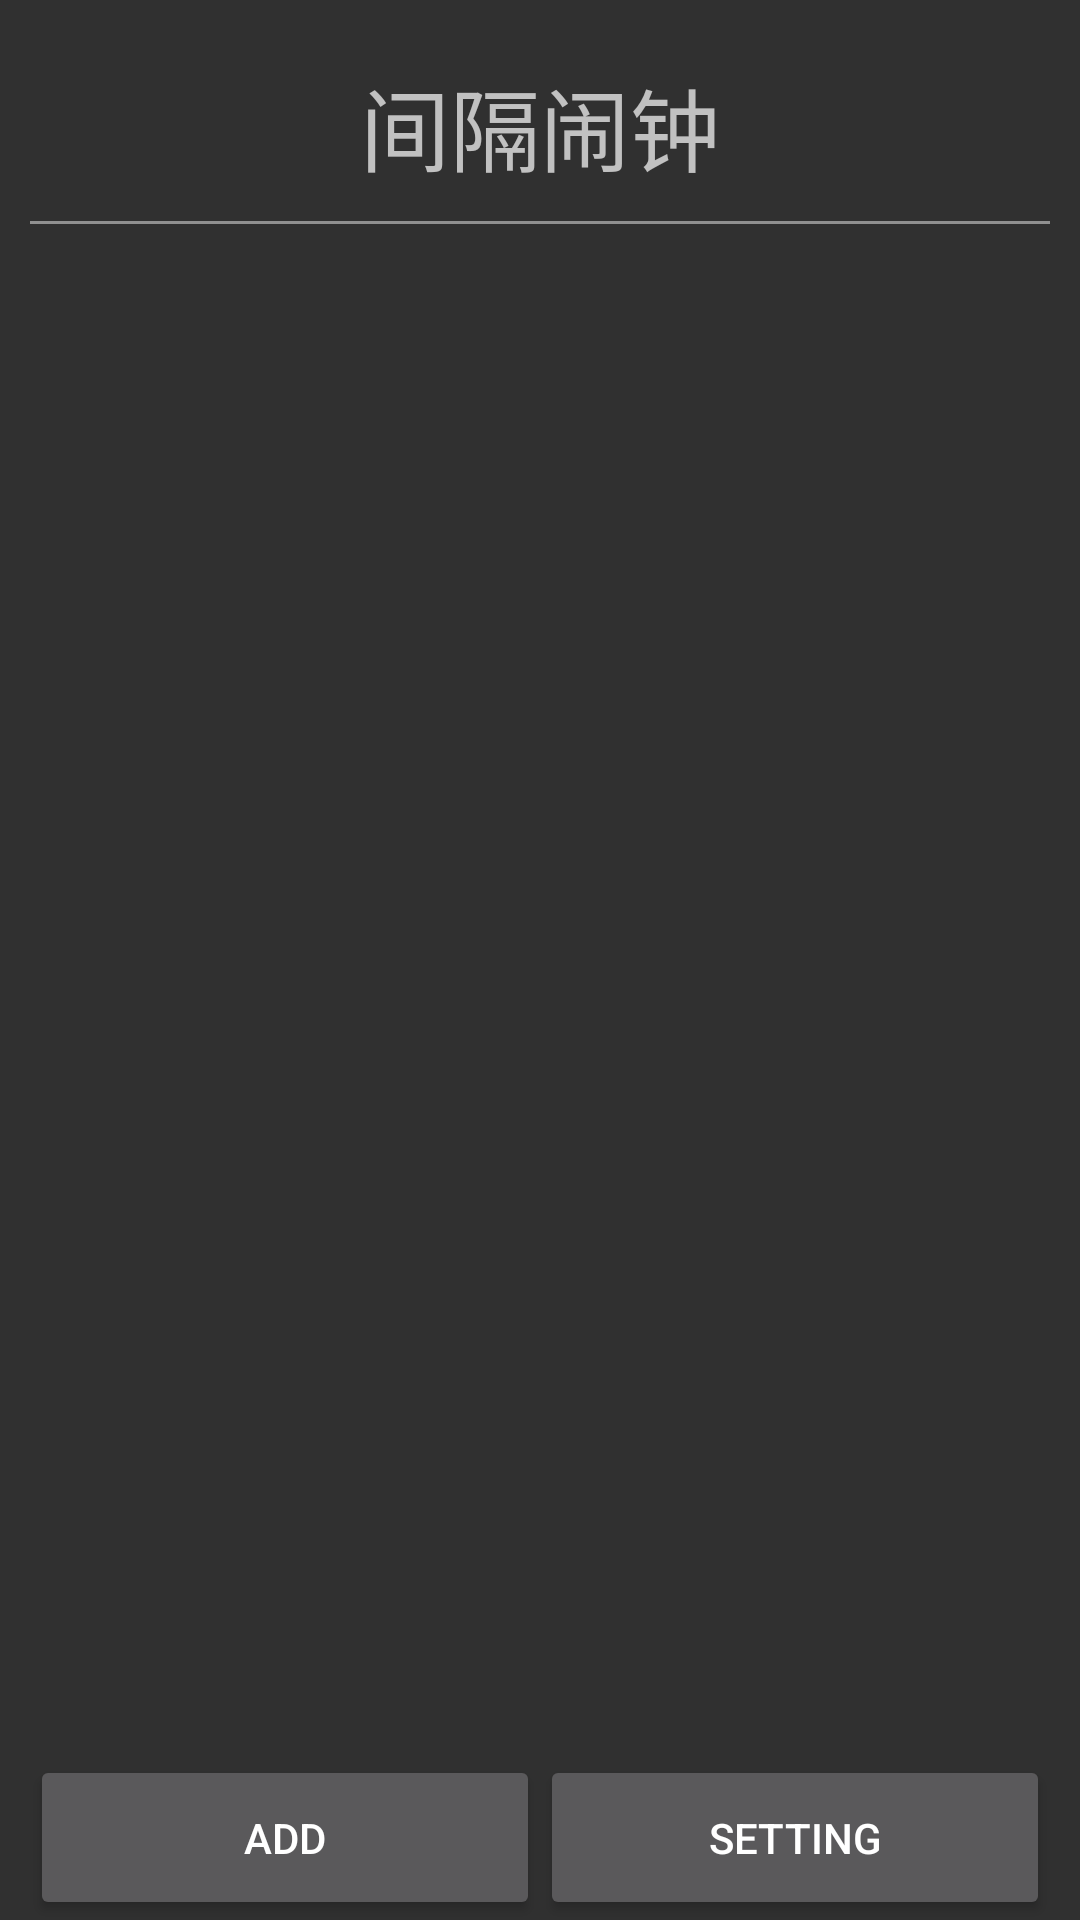

This screen was rendered from an Android layout file. Write that file and the resources it references.
<!-- AndroidManifest.xml: application theme AppTheme -->
<!-- res/layout/activity_main.xml -->
<?xml version="1.0" encoding="utf-8"?>
<LinearLayout xmlns:android="http://schemas.android.com/apk/res/android"
    xmlns:tools="http://schemas.android.com/tools"
    android:layout_width="match_parent"
    android:layout_height="match_parent"
    android:orientation="vertical"
    android:paddingLeft="10dp"
    android:paddingRight="10dp"
    tools:context="com.kunxun.intervalalarmclock.MainActivity">

    <TextView
        android:layout_width="match_parent"
        android:layout_height="wrap_content"
        android:text="@string/app_name"
        android:gravity="center_horizontal"
        android:paddingTop="20dp"
        android:paddingBottom="10dp"
        android:textSize="30dp" />

    <View
        android:layout_width="fill_parent"
        android:layout_height="1dp"
        android:background="#FF909090"
        android:paddingBottom="10dp"/>

    <ListView
        android:id="@+id/mListView"
        android:layout_width="wrap_content"
        android:layout_height="match_parent"
        android:layout_weight="1"></ListView>

    <LinearLayout
        android:layout_width="match_parent"
        android:layout_height="match_parent"
        android:layout_weight="4.5"
        android:orientation="horizontal">

        <Button
            android:id="@+id/Add"
            android:layout_width="match_parent"
            android:layout_height="match_parent"
            android:layout_weight="1"
            android:text="Add"/>

        <Button
            android:id="@+id/Setting"
            android:layout_width="match_parent"
            android:layout_height="match_parent"
            android:layout_gravity="center_horizontal"
            android:layout_weight="1"
            android:text="Setting" />

    </LinearLayout>

</LinearLayout>
<!-- resources referenced by this layout -->
<resources>
  <string name="app_name">间隔闹钟</string>
  <style name="AppTheme" parent="Theme.AppCompat.NoActionBar">
          
          <item name="colorPrimary">@color/primary_material_dark</item>
          <item name="colorPrimaryDark">@color/primary_dark_material_dark</item>
          <item name="colorAccent">@color/accent_material_dark</item>
  
      </style>
</resources>
